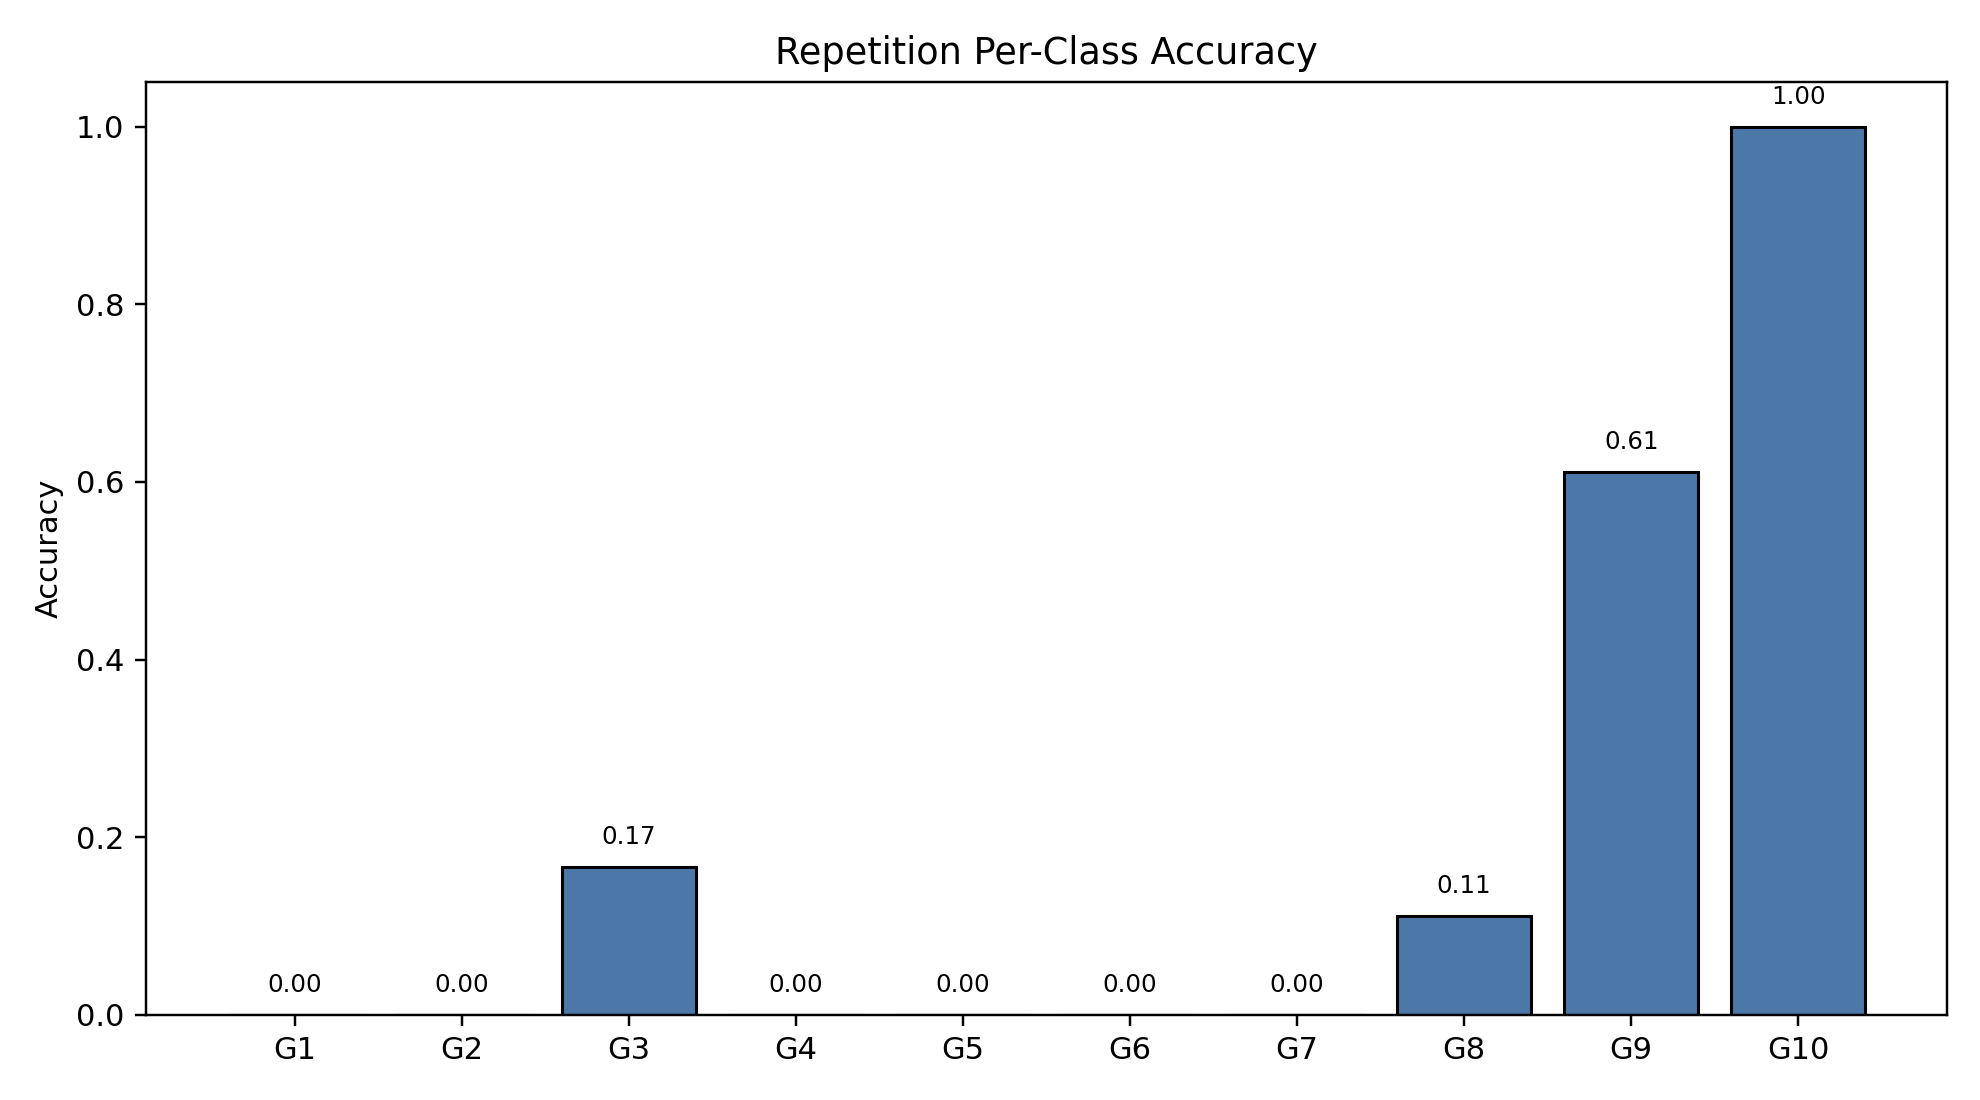

The file beside this chart, header and first rows:
class_index, gesture_id, support, correct, accuracy
0, 1, 18, 0, 0.0
1, 2, 18, 0, 0.0
2, 3, 18, 3, 0.1667
3, 4, 18, 0, 0.0
4, 5, 18, 0, 0.0
5, 6, 18, 0, 0.0
6, 7, 18, 0, 0.0
7, 8, 18, 2, 0.1111
8, 9, 18, 11, 0.6111
9, 10, 18, 18, 1.0
